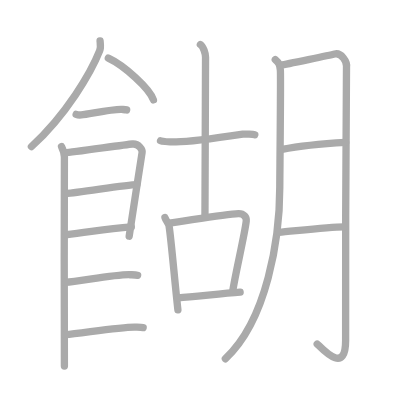
t = 0.00 s
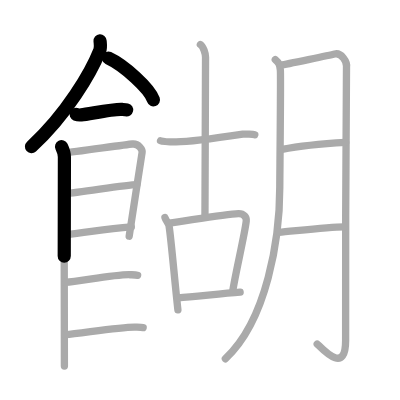
t = 3.50 s
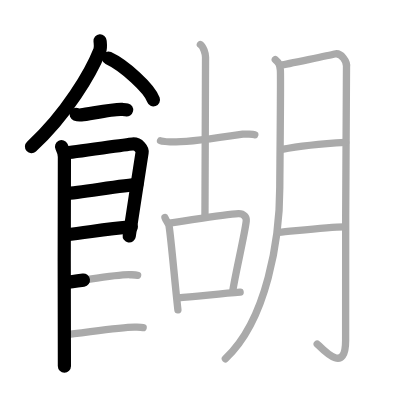
t = 7.25 s
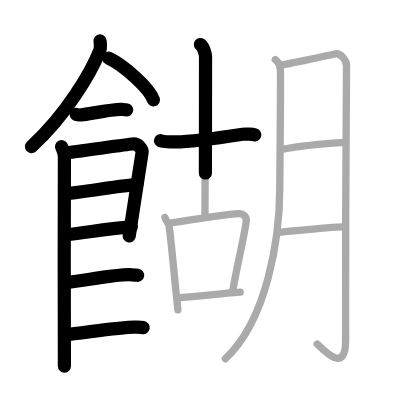
t = 10.75 s
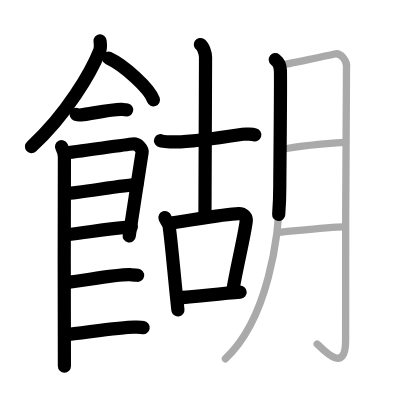
t = 14.50 s
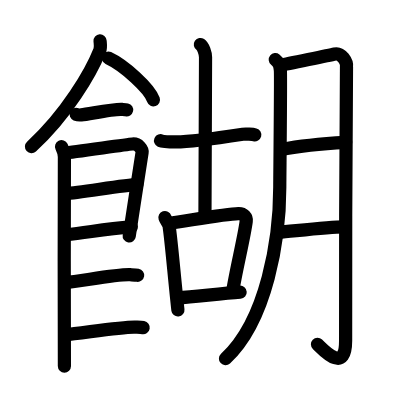
t = 18.00 s

The animated SVG that drew these frames (rendered in a browser with its animation timeline set to each time). Animation: 18 SMIL elements (animate=18); one cycle of 18.00 s.

<?xml version="1.0" standalone="no"?>
<!DOCTYPE svg PUBLIC "-//W3C//DTD SVG 1.1//EN"   "http://www.w3.org/Graphics/SVG/1.1/DTD/svg11.dtd">
<svg width="400px" height="400px"  version="1.1" xmlns="http://www.w3.org/2000/svg">
  <defs>
    <marker id="Triangle" viewBox="0 0 10 10" refX="0" refY="5" markerUnits="strokeWidth" markerWidth="3" style="stroke-opacity:0%;fill:#aaaaaa;" markerHeight="2" orient="auto">
      <path d="M 0 0 L 10 5 L 0 10 z" />
    </marker>
    
    <marker id="Arrow" viewBox="0 0 10 10" refX="5" refY="5" markerUnits="strokeWidth" markerWidth="1.8" style="stroke-opacity:0%;fill:#770000;" markerHeight="2" orient="auto">
      <path d="M 0 4 L 6 4 L 4 1 L 10 5 L 4 9 L 6 6 L 0 6 z" />
        <circle cx="5" cy="5" r="5" />
      </marker>
    
    <marker id="TriangleRed" viewBox="0 0 10 10" refX="0" refY="5" markerUnits="strokeWidth" markerWidth="3" style="stroke-opacity:0%;fill:#CC0000;" markerHeight="2" orient="auto">
      <path d="M 0 0 L 10 5 L 0 10 z" />
    </marker>
    
    <marker id="ArrowRed" viewBox="0 0 10 10" refX="5" refY="5" markerUnits="strokeWidth" markerWidth="1.8" style="stroke-opacity:0%;fill:#CC0000;" markerHeight="2" orient="auto">
      <path d="M 0 4 L 6 4 L 4 1 L 10 5 L 4 9 L 6 6 L 0 6 z" />
        <circle cx="5" cy="5" r="5" />
      </marker>
    
  </defs>
  
  <path style="fill:#ffffff; fill-opacity:100%; fill-rule:evenodd; stroke-width:0;" d="M 0 0 L 400px 0 L 400px 400px L 0 400px L 0 0" />

  <g transform="scale(3.6697247706422 3.6697247706422)">
<path style="fill:none; fill-opacity:0%; fill-rule:evenodd; stroke:#aaaaaa; stroke-opacity:100%; stroke-width: 1.5pt; stroke-linejoin:round; stroke-linecap:round;" d="M27.27 11.14c0.05 0.67 0.26 1.78-0.1 2.68c-2.34 5.9-9.07 17.45-18.61 26.14"></path>
<path style="fill:none; fill-opacity:0%; fill-rule:evenodd; stroke:#aaaaaa; stroke-opacity:100%; stroke-width: 1.5pt; stroke-linejoin:round; stroke-linecap:round;" d="M29.52 15.83c4.34 2.01 11.21 8.26 12.29 11.38"></path>
<path style="fill:none; fill-opacity:0%; fill-rule:evenodd; stroke:#aaaaaa; stroke-opacity:100%; stroke-width: 1.5pt; stroke-linejoin:round; stroke-linecap:round;" d="M20.75 31.16c0.36 0.15 1.02 0.19 1.39 0.15c2.3-0.25 8.87-1.67 11.1-1.5c0.6 0.05 0.96 0.07 1.27 0.14"></path>
<path style="fill:none; fill-opacity:0%; fill-rule:evenodd; stroke:#aaaaaa; stroke-opacity:100%; stroke-width: 1.5pt; stroke-linejoin:round; stroke-linecap:round;" d="M16.77 39.97c0.39 0.81 0.78 1.74 0.78 2.83c0 1.09-0.13 55.87 0 56.96"></path>
<path style="fill:none; fill-opacity:0%; fill-rule:evenodd; stroke:#aaaaaa; stroke-opacity:100%; stroke-width: 1.5pt; stroke-linejoin:round; stroke-linecap:round;" d="M17.69 41.66c2.2-0.14 16.41-2.26 18.42-2.42c1.67-0.14 2.74 1.5 2.61 2.31c-0.26 1.63-2.97 19.21-3.52 22.82"></path>
<path style="fill:none; fill-opacity:0%; fill-rule:evenodd; stroke:#aaaaaa; stroke-opacity:100%; stroke-width: 1.5pt; stroke-linejoin:round; stroke-linecap:round;" d="M18.08 52.71c2.97 0 15.86-2.4 19.22-2.4"></path>
<path style="fill:none; fill-opacity:0%; fill-rule:evenodd; stroke:#aaaaaa; stroke-opacity:100%; stroke-width: 1.5pt; stroke-linejoin:round; stroke-linecap:round;" d="M17.94 63.97c6.06-0.58 10.31-1.64 17.85-2.14"></path>
<path style="fill:none; fill-opacity:0%; fill-rule:evenodd; stroke:#aaaaaa; stroke-opacity:100%; stroke-width: 1.5pt; stroke-linejoin:round; stroke-linecap:round;" d="M17.89 76.95c3.73-0.26 13.96-2.27 17.57-2.09c0.97 0.05 1.56 0.07 2.05 0.15"></path>
<path style="fill:none; fill-opacity:0%; fill-rule:evenodd; stroke:#aaaaaa; stroke-opacity:100%; stroke-width: 1.5pt; stroke-linejoin:round; stroke-linecap:round;" d="M17.89 91.2c3.73-0.26 15.46-2.25 19.07-2.07c0.97 0.05 1.56 0.07 2.05 0.15"></path>
<path style="fill:none; fill-opacity:0%; fill-rule:evenodd; stroke:#aaaaaa; stroke-opacity:100%; stroke-width: 1.5pt; stroke-linejoin:round; stroke-linecap:round;" d="M43.75 38.35c0.29 0.13 1.93 0.32 4.25 0.32c4.31 0 13.75-1.42 18.15-2.09c0.76-0.12 2.8 0.03 3.28 0.16"></path>
<path style="fill:none; fill-opacity:0%; fill-rule:evenodd; stroke:#aaaaaa; stroke-opacity:100%; stroke-width: 1.5pt; stroke-linejoin:round; stroke-linecap:round;" d="M54.6 12.13c0.79 0.54 1.41 2.4 1.41 3.5c0 18.87 0 36.56-0.16 43.3"></path>
<path style="fill:none; fill-opacity:0%; fill-rule:evenodd; stroke:#aaaaaa; stroke-opacity:100%; stroke-width: 1.5pt; stroke-linejoin:round; stroke-linecap:round;" d="M44.95 59.29c0.25 0.75 1.05 1.76 1.13 2.33c0.62 4.13 1.52 15 2.4 22.83"></path>
<path style="fill:none; fill-opacity:0%; fill-rule:evenodd; stroke:#aaaaaa; stroke-opacity:100%; stroke-width: 1.5pt; stroke-linejoin:round; stroke-linecap:round;" d="M46.1 60.8c5.21-0.7 15.32-2.47 18.87-2.58c1.47-0.05 2.26 0.98 2.13 2.04c-0.48 4-2.93 14.03-3.73 19.34"></path>
<path style="fill:none; fill-opacity:0%; fill-rule:evenodd; stroke:#aaaaaa; stroke-opacity:100%; stroke-width: 1.5pt; stroke-linejoin:round; stroke-linecap:round;" d="M48.56 81.17c4.31-0.29 11.7-1.17 16.88-1.55"></path>
<path style="fill:none; fill-opacity:0%; fill-rule:evenodd; stroke:#aaaaaa; stroke-opacity:100%; stroke-width: 1.5pt; stroke-linejoin:round; stroke-linecap:round;" d="M75.01 16.25c1.24 1 1.24 1.75 1.39 2.88c0.15 1.12-0.16 29.41-0.16 31.92c0 13.96-3.49 36.21-14.83 46.71"></path>
<path style="fill:none; fill-opacity:0%; fill-rule:evenodd; stroke:#aaaaaa; stroke-opacity:100%; stroke-width: 1.5pt; stroke-linejoin:round; stroke-linecap:round;" d="M76.59 17.72c1.34-0.19 13.63-2.77 14.63-3.01c1.79-0.41 3.43 2.12 3.2 3.52c-0.22 1.34-0.24 55.63-0.24 74.6c0 9.17-5.93 2.67-7.74 0.92"></path>
<path style="fill:none; fill-opacity:0%; fill-rule:evenodd; stroke:#aaaaaa; stroke-opacity:100%; stroke-width: 1.5pt; stroke-linejoin:round; stroke-linecap:round;" d="M76.85 40.69c4.66-0.89 13.27-1.66 17.35-1.9"></path>
<path style="fill:none; fill-opacity:0%; fill-rule:evenodd; stroke:#aaaaaa; stroke-opacity:100%; stroke-width: 1.5pt; stroke-linejoin:round; stroke-linecap:round;" d="M76.01 63.31c3.63-0.29 13.58-1.52 17.78-1.5"></path>

<path style="fill:none; fill-opacity:0%; fill-rule:evenodd; stroke:#000000; stroke-opacity:100%; stroke-width: 2.7pt; stroke-linejoin:round; stroke-linecap:round;" d="M27.27 11.14c0.05 0.67 0.26 1.78-0.1 2.68c-2.34 5.9-9.07 17.45-18.61 26.14" pathLength="100" stroke-dashoffset="100" stroke-dasharray="100 105"><animate id="dashAnim1" attributeName="stroke-dashoffset" from="100" to="0" dur="1s" calcMode="linear" fill="freeze"/></path>
<path style="fill:none; fill-opacity:0%; fill-rule:evenodd; stroke:#000000; stroke-opacity:100%; stroke-width: 2.7pt; stroke-linejoin:round; stroke-linecap:round;" d="M29.52 15.83c4.34 2.01 11.21 8.26 12.29 11.38" pathLength="100" stroke-dashoffset="100" stroke-dasharray="100 105"><animate id="dashAnim2" attributeName="stroke-dashoffset" from="100" to="0" dur="1s" calcMode="linear" begin="dashAnim1.end" fill="freeze"/></path>
<path style="fill:none; fill-opacity:0%; fill-rule:evenodd; stroke:#000000; stroke-opacity:100%; stroke-width: 2.7pt; stroke-linejoin:round; stroke-linecap:round;" d="M20.75 31.16c0.36 0.15 1.02 0.19 1.39 0.15c2.3-0.25 8.87-1.67 11.1-1.5c0.6 0.05 0.96 0.07 1.27 0.14" pathLength="100" stroke-dashoffset="100" stroke-dasharray="100 105"><animate id="dashAnim3" attributeName="stroke-dashoffset" from="100" to="0" dur="1s" calcMode="linear" begin="dashAnim2.end" fill="freeze"/></path>
<path style="fill:none; fill-opacity:0%; fill-rule:evenodd; stroke:#000000; stroke-opacity:100%; stroke-width: 2.7pt; stroke-linejoin:round; stroke-linecap:round;" d="M16.77 39.97c0.39 0.81 0.78 1.74 0.78 2.83c0 1.09-0.13 55.87 0 56.96" pathLength="100" stroke-dashoffset="100" stroke-dasharray="100 105"><animate id="dashAnim4" attributeName="stroke-dashoffset" from="100" to="0" dur="1s" calcMode="linear" begin="dashAnim3.end" fill="freeze"/></path>
<path style="fill:none; fill-opacity:0%; fill-rule:evenodd; stroke:#000000; stroke-opacity:100%; stroke-width: 2.7pt; stroke-linejoin:round; stroke-linecap:round;" d="M17.69 41.66c2.2-0.14 16.41-2.26 18.42-2.42c1.67-0.14 2.74 1.5 2.61 2.31c-0.26 1.63-2.97 19.21-3.52 22.82" pathLength="100" stroke-dashoffset="100" stroke-dasharray="100 105"><animate id="dashAnim5" attributeName="stroke-dashoffset" from="100" to="0" dur="1s" calcMode="linear" begin="dashAnim4.end" fill="freeze"/></path>
<path style="fill:none; fill-opacity:0%; fill-rule:evenodd; stroke:#000000; stroke-opacity:100%; stroke-width: 2.7pt; stroke-linejoin:round; stroke-linecap:round;" d="M18.08 52.71c2.97 0 15.86-2.4 19.22-2.4" pathLength="100" stroke-dashoffset="100" stroke-dasharray="100 105"><animate id="dashAnim6" attributeName="stroke-dashoffset" from="100" to="0" dur="1s" calcMode="linear" begin="dashAnim5.end" fill="freeze"/></path>
<path style="fill:none; fill-opacity:0%; fill-rule:evenodd; stroke:#000000; stroke-opacity:100%; stroke-width: 2.7pt; stroke-linejoin:round; stroke-linecap:round;" d="M17.94 63.97c6.06-0.58 10.31-1.64 17.85-2.14" pathLength="100" stroke-dashoffset="100" stroke-dasharray="100 105"><animate id="dashAnim7" attributeName="stroke-dashoffset" from="100" to="0" dur="1s" calcMode="linear" begin="dashAnim6.end" fill="freeze"/></path>
<path style="fill:none; fill-opacity:0%; fill-rule:evenodd; stroke:#000000; stroke-opacity:100%; stroke-width: 2.7pt; stroke-linejoin:round; stroke-linecap:round;" d="M17.89 76.95c3.73-0.26 13.96-2.27 17.57-2.09c0.97 0.05 1.56 0.07 2.05 0.15" pathLength="100" stroke-dashoffset="100" stroke-dasharray="100 105"><animate id="dashAnim8" attributeName="stroke-dashoffset" from="100" to="0" dur="1s" calcMode="linear" begin="dashAnim7.end" fill="freeze"/></path>
<path style="fill:none; fill-opacity:0%; fill-rule:evenodd; stroke:#000000; stroke-opacity:100%; stroke-width: 2.7pt; stroke-linejoin:round; stroke-linecap:round;" d="M17.89 91.2c3.73-0.26 15.46-2.25 19.07-2.07c0.97 0.05 1.56 0.07 2.05 0.15" pathLength="100" stroke-dashoffset="100" stroke-dasharray="100 105"><animate id="dashAnim9" attributeName="stroke-dashoffset" from="100" to="0" dur="1s" calcMode="linear" begin="dashAnim8.end" fill="freeze"/></path>
<path style="fill:none; fill-opacity:0%; fill-rule:evenodd; stroke:#000000; stroke-opacity:100%; stroke-width: 2.7pt; stroke-linejoin:round; stroke-linecap:round;" d="M43.75 38.35c0.29 0.13 1.93 0.32 4.25 0.32c4.31 0 13.75-1.42 18.15-2.09c0.76-0.12 2.8 0.03 3.28 0.16" pathLength="100" stroke-dashoffset="100" stroke-dasharray="100 105"><animate id="dashAnim10" attributeName="stroke-dashoffset" from="100" to="0" dur="1s" calcMode="linear" begin="dashAnim9.end" fill="freeze"/></path>
<path style="fill:none; fill-opacity:0%; fill-rule:evenodd; stroke:#000000; stroke-opacity:100%; stroke-width: 2.7pt; stroke-linejoin:round; stroke-linecap:round;" d="M54.6 12.13c0.79 0.54 1.41 2.4 1.41 3.5c0 18.87 0 36.56-0.16 43.3" pathLength="100" stroke-dashoffset="100" stroke-dasharray="100 105"><animate id="dashAnim11" attributeName="stroke-dashoffset" from="100" to="0" dur="1s" calcMode="linear" begin="dashAnim10.end" fill="freeze"/></path>
<path style="fill:none; fill-opacity:0%; fill-rule:evenodd; stroke:#000000; stroke-opacity:100%; stroke-width: 2.7pt; stroke-linejoin:round; stroke-linecap:round;" d="M44.95 59.29c0.25 0.75 1.05 1.76 1.13 2.33c0.62 4.13 1.52 15 2.4 22.83" pathLength="100" stroke-dashoffset="100" stroke-dasharray="100 105"><animate id="dashAnim12" attributeName="stroke-dashoffset" from="100" to="0" dur="1s" calcMode="linear" begin="dashAnim11.end" fill="freeze"/></path>
<path style="fill:none; fill-opacity:0%; fill-rule:evenodd; stroke:#000000; stroke-opacity:100%; stroke-width: 2.7pt; stroke-linejoin:round; stroke-linecap:round;" d="M46.1 60.8c5.21-0.7 15.32-2.47 18.87-2.58c1.47-0.05 2.26 0.98 2.13 2.04c-0.48 4-2.93 14.03-3.73 19.34" pathLength="100" stroke-dashoffset="100" stroke-dasharray="100 105"><animate id="dashAnim13" attributeName="stroke-dashoffset" from="100" to="0" dur="1s" calcMode="linear" begin="dashAnim12.end" fill="freeze"/></path>
<path style="fill:none; fill-opacity:0%; fill-rule:evenodd; stroke:#000000; stroke-opacity:100%; stroke-width: 2.7pt; stroke-linejoin:round; stroke-linecap:round;" d="M48.56 81.17c4.31-0.29 11.7-1.17 16.88-1.55" pathLength="100" stroke-dashoffset="100" stroke-dasharray="100 105"><animate id="dashAnim14" attributeName="stroke-dashoffset" from="100" to="0" dur="1s" calcMode="linear" begin="dashAnim13.end" fill="freeze"/></path>
<path style="fill:none; fill-opacity:0%; fill-rule:evenodd; stroke:#000000; stroke-opacity:100%; stroke-width: 2.7pt; stroke-linejoin:round; stroke-linecap:round;" d="M75.01 16.25c1.24 1 1.24 1.75 1.39 2.88c0.15 1.12-0.16 29.41-0.16 31.92c0 13.96-3.49 36.21-14.83 46.71" pathLength="100" stroke-dashoffset="100" stroke-dasharray="100 105"><animate id="dashAnim15" attributeName="stroke-dashoffset" from="100" to="0" dur="1s" calcMode="linear" begin="dashAnim14.end" fill="freeze"/></path>
<path style="fill:none; fill-opacity:0%; fill-rule:evenodd; stroke:#000000; stroke-opacity:100%; stroke-width: 2.7pt; stroke-linejoin:round; stroke-linecap:round;" d="M76.59 17.72c1.34-0.19 13.63-2.77 14.63-3.01c1.79-0.41 3.43 2.12 3.2 3.52c-0.22 1.34-0.24 55.63-0.24 74.6c0 9.17-5.93 2.67-7.74 0.92" pathLength="100" stroke-dashoffset="100" stroke-dasharray="100 105"><animate id="dashAnim16" attributeName="stroke-dashoffset" from="100" to="0" dur="1s" calcMode="linear" begin="dashAnim15.end" fill="freeze"/></path>
<path style="fill:none; fill-opacity:0%; fill-rule:evenodd; stroke:#000000; stroke-opacity:100%; stroke-width: 2.7pt; stroke-linejoin:round; stroke-linecap:round;" d="M76.85 40.69c4.66-0.89 13.27-1.66 17.35-1.9" pathLength="100" stroke-dashoffset="100" stroke-dasharray="100 105"><animate id="dashAnim17" attributeName="stroke-dashoffset" from="100" to="0" dur="1s" calcMode="linear" begin="dashAnim16.end" fill="freeze"/></path>
<path style="fill:none; fill-opacity:0%; fill-rule:evenodd; stroke:#000000; stroke-opacity:100%; stroke-width: 2.7pt; stroke-linejoin:round; stroke-linecap:round;" d="M76.01 63.31c3.63-0.29 13.58-1.52 17.78-1.5" pathLength="100" stroke-dashoffset="100" stroke-dasharray="100 105"><animate id="dashAnim18" attributeName="stroke-dashoffset" from="100" to="0" dur="1s" calcMode="linear" begin="dashAnim17.end" fill="freeze"/></path>

</g>

</svg>  
          
